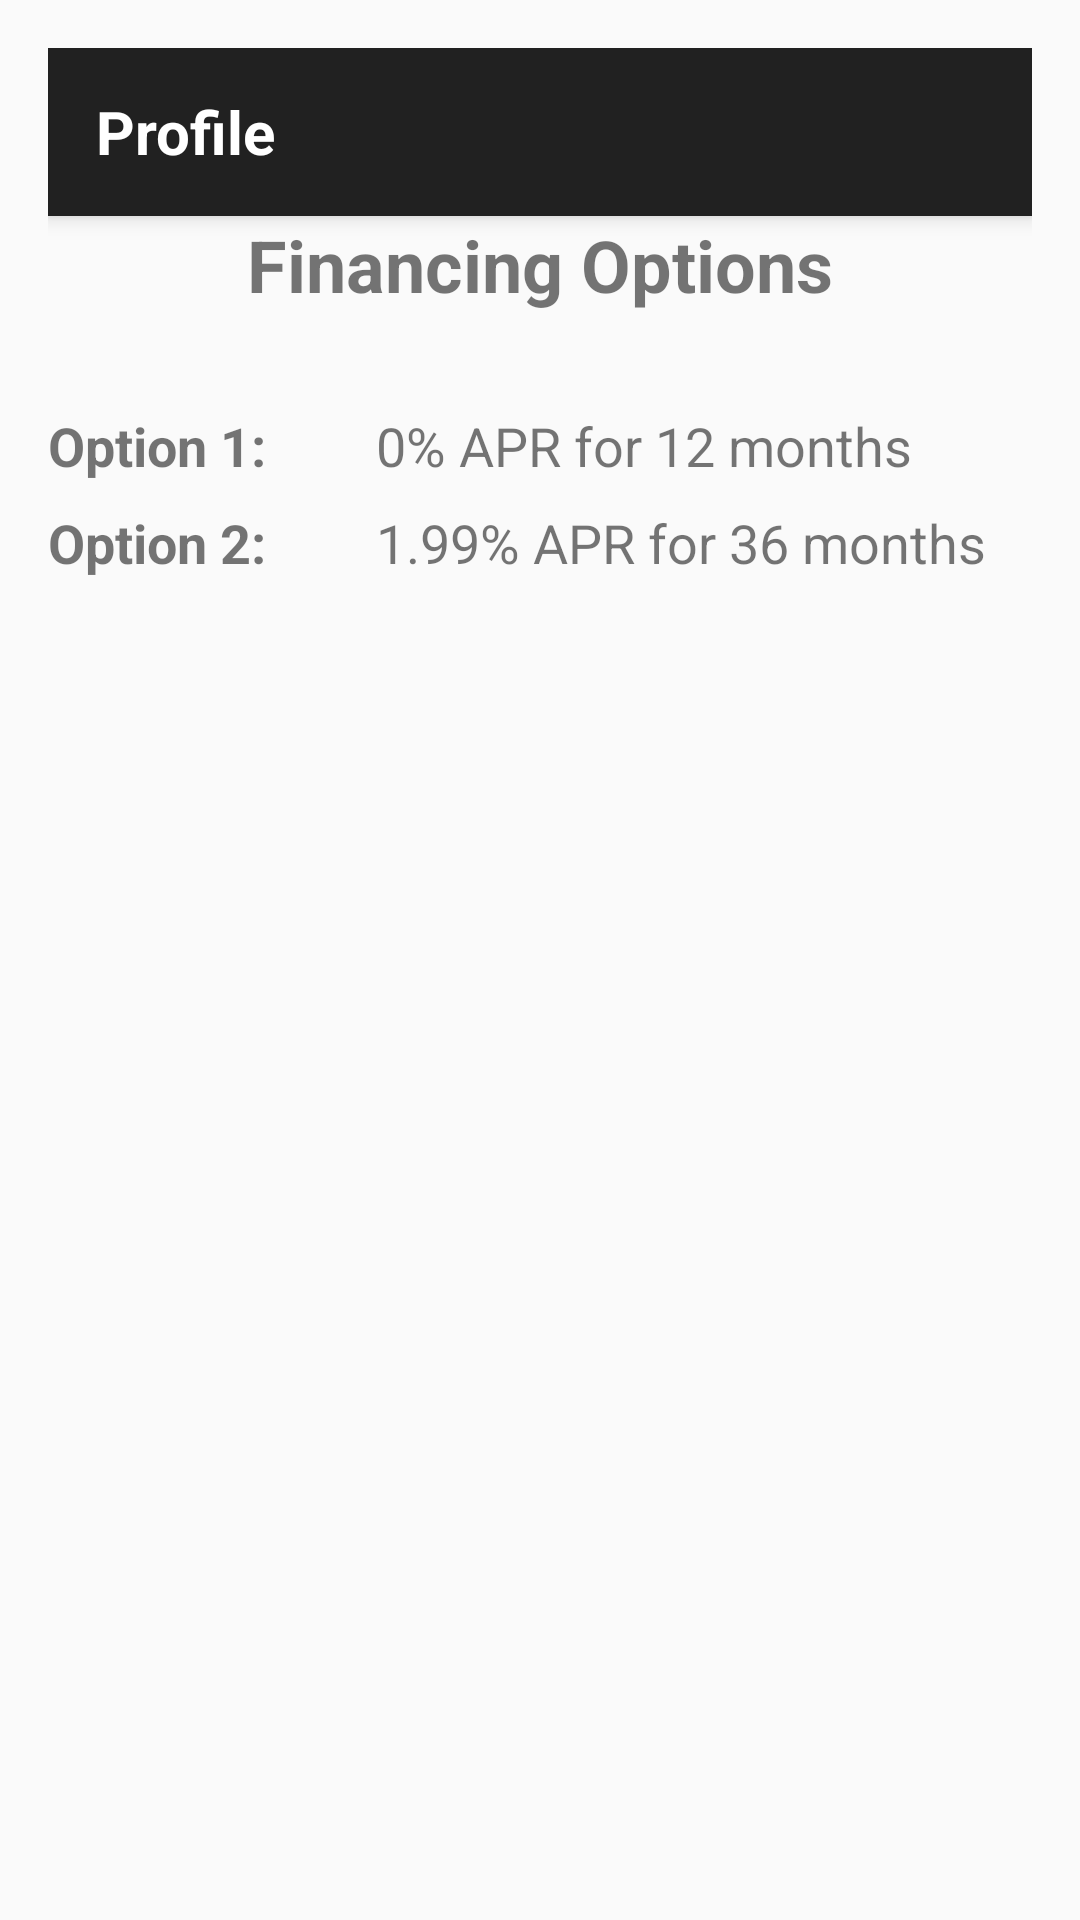

Reconstruct the res/layout file that produces this screen, plus the resources it refers to.
<!-- AndroidManifest.xml: application theme Theme.AutoLookBook -->
<!-- res/layout/activity_financing_options.xml -->
<?xml version="1.0" encoding="utf-8"?>
<RelativeLayout xmlns:android="http://schemas.android.com/apk/res/android"
    android:layout_width="match_parent"
    android:layout_height="match_parent"
    android:padding="16dp">


    
    <androidx.appcompat.widget.Toolbar
        android:id="@+id/toolbar_finance"
        android:layout_width="match_parent"
        android:layout_height="?attr/actionBarSize"
        android:background="?attr/colorPrimary"
        android:elevation="4dp"
        android:theme="@style/ThemeOverlay.AppCompat.ActionBar"
        android:popupTheme="@style/ThemeOverlay.AppCompat.Light">

        
        <TextView
            android:id="@+id/toolbar_title"
            android:layout_width="wrap_content"
            android:layout_height="wrap_content"
            android:text="Profile"
            android:textColor="@android:color/white"
            android:textSize="20sp"
            android:textStyle="bold"/>

    </androidx.appcompat.widget.Toolbar>

    <TextView
        android:layout_below="@id/toolbar_finance"
        android:id="@+id/titleTextView"
        android:layout_width="wrap_content"
        android:layout_height="wrap_content"
        android:text="Financing Options"
        android:textSize="24sp"
        android:textStyle="bold"
        android:layout_centerHorizontal="true"
        android:layout_marginBottom="16dp"/>

    
    <LinearLayout
        android:id="@+id/option1Layout"
        android:layout_width="match_parent"
        android:layout_height="wrap_content"
        android:orientation="horizontal"
        android:layout_below="@id/titleTextView"
        android:layout_marginTop="16dp">

        <TextView
            android:layout_width="0dp"
            android:layout_height="wrap_content"
            android:layout_weight="1"
            android:text="Option 1:"
            android:textSize="18sp"
            android:textStyle="bold"/>

        <TextView
            android:layout_width="0dp"
            android:layout_height="wrap_content"
            android:layout_weight="2"
            android:text="0% APR for 12 months"
            android:textSize="18sp"/>

    </LinearLayout>

    
    <LinearLayout
        android:id="@+id/option2Layout"
        android:layout_width="match_parent"
        android:layout_height="wrap_content"
        android:orientation="horizontal"
        android:layout_below="@id/option1Layout"
        android:layout_marginTop="8dp">

        <TextView
            android:layout_width="0dp"
            android:layout_height="wrap_content"
            android:layout_weight="1"
            android:text="Option 2:"
            android:textSize="18sp"
            android:textStyle="bold"/>

        <TextView
            android:layout_width="0dp"
            android:layout_height="wrap_content"
            android:layout_weight="2"
            android:text="1.99% APR for 36 months"
            android:textSize="18sp"/>

    </LinearLayout>

    

</RelativeLayout>
<!-- resources referenced by this layout -->
<resources>
  <style name="Theme.AutoLookBook" parent="Theme.AppCompat.DayNight.DarkActionBar">
          
          <item name="colorPrimary">@color/my_primary</item>
          <item name="colorPrimaryVariant">@color/my_primary</item>
          <item name="colorOnPrimary">@color/white</item>
          
          <item name="colorSecondary">@color/my_secondary</item>
          <item name="colorSecondaryVariant">@color/my_secondary</item>
          <item name="colorOnSecondary">@color/black</item>
          
          <item name="android:statusBarColor">@color/my_primary</item>
          
      </style>
  <color name="my_primary">#5E35B1</color>
  <color name="white">#FFFFFFFF</color>
  <color name="my_secondary">#673AB7</color>
  <color name="black">#FF000000</color>
</resources>
